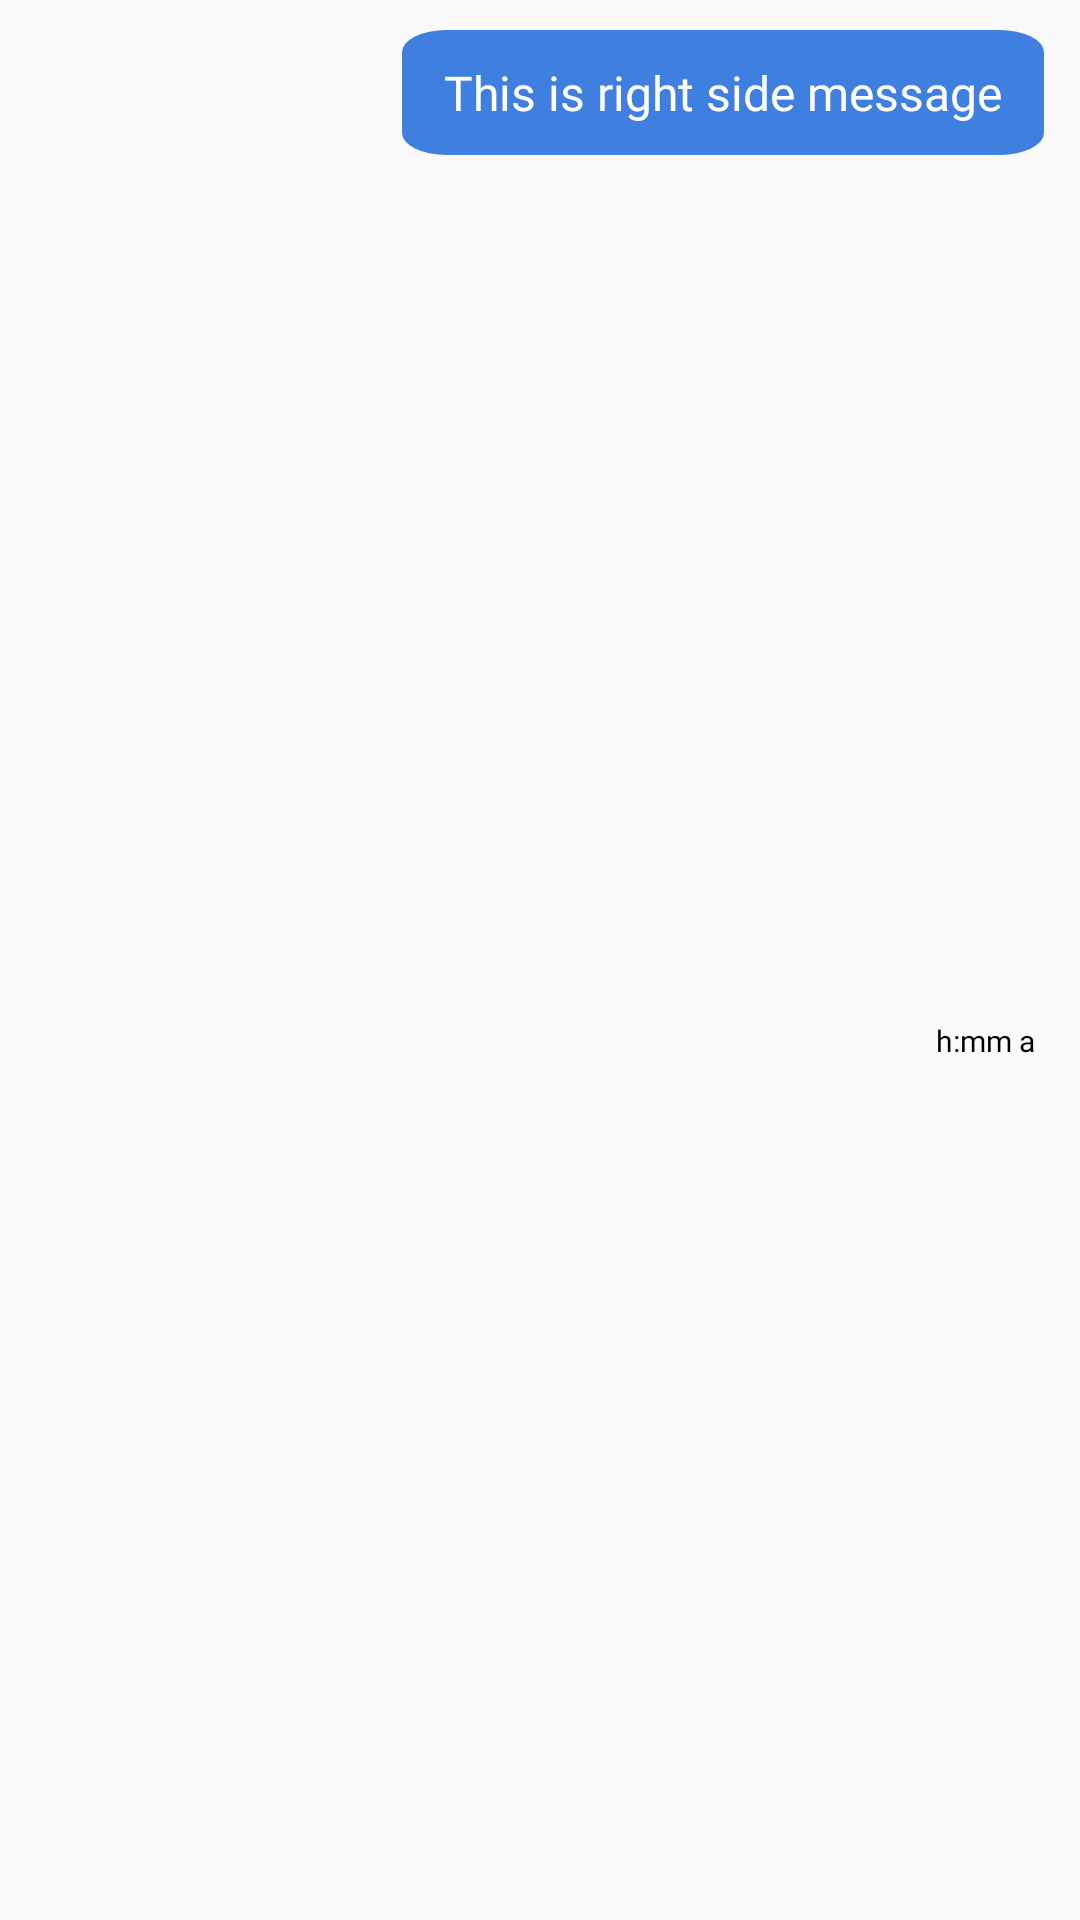

Reconstruct the res/layout file that produces this screen, plus the resources it refers to.
<!-- AndroidManifest.xml: application theme Theme.TalkBox -->
<!-- res/layout/right_item.xml -->
<?xml version="1.0" encoding="utf-8"?>
<androidx.constraintlayout.widget.ConstraintLayout xmlns:android="http://schemas.android.com/apk/res/android"
    xmlns:app="http://schemas.android.com/apk/res-auto"
    android:layout_width="match_parent"
    android:layout_height="wrap_content"
    xmlns:tools="http://schemas.android.com/tools">

    <androidx.constraintlayout.widget.ConstraintLayout
        android:id="@+id/relativeLayout"
        android:layout_width="wrap_content"
        android:layout_height="wrap_content"
        android:layout_marginTop="10dp"
        android:layout_marginEnd="12dp"
        android:background="@drawable/ic_right_item"
        android:gravity="end"
        android:orientation="horizontal"
        android:paddingLeft="8dp"
        android:paddingTop="4dp"
        android:paddingRight="8dp"
        android:paddingBottom="4dp"
        app:layout_constraintEnd_toEndOf="parent"
        app:layout_constraintTop_toTopOf="parent">

        <TextView
            android:id="@+id/tv_right_item"
            android:layout_width="wrap_content"
            android:layout_height="wrap_content"
            android:fontFamily="@font/roboto_light"
            android:gravity="left"
            android:maxWidth="260dp"
            android:padding="6dp"
            android:text="This is right side message"
            android:textColor="#FFF"
            android:textSize="16dp"
            app:layout_constraintBottom_toBottomOf="parent"
            app:layout_constraintStart_toStartOf="parent"
            app:layout_constraintTop_toTopOf="parent" />

    </androidx.constraintlayout.widget.ConstraintLayout>

    <TextView
        android:id="@+id/tv_to_time"
        android:layout_width="wrap_content"
        android:layout_height="wrap_content"
        android:layout_marginTop="2dp"
        android:layout_marginEnd="15dp"
        android:fontFamily="@font/roboto_light"
        android:gravity="center_horizontal"
        android:text="h:mm a"
        android:textColor="@color/black"
        android:textSize="10dp"
        app:layout_constraintBottom_toBottomOf="parent"
        app:layout_constraintEnd_toEndOf="parent"
        app:layout_constraintTop_toBottomOf="@+id/relativeLayout" />

</androidx.constraintlayout.widget.ConstraintLayout>
<!-- resources referenced by this layout -->
<resources>
  <!-- drawable ic_right_item (drawable) -->
  <vector xmlns:android="http://schemas.android.com/apk/res/android"
      android:width="145dp"
      android:height="56dp"
      android:viewportWidth="145"
      android:viewportHeight="56">
    <path
        android:pathData="M10,0L135,0A10,10 0,0 1,145 10L145,46A10,10 0,0 1,135 56L10,56A10,10 0,0 1,0 46L0,10A10,10 0,0 1,10 0z"
        android:fillColor="#3E7FE0"/>
  </vector>
  <style name="Theme.TalkBox" parent="Theme.AppCompat.Light.DarkActionBar">
          
          <item name="colorPrimary">#F6F6F6</item>
          <item name="colorPrimaryVariant">#F6F6F6</item>
          <item name="colorOnPrimary">@color/white</item>
          
          <item name="colorSecondary">@color/teal_200</item>
          <item name="colorSecondaryVariant">@color/teal_700</item>
          <item name="colorOnSecondary">@color/white</item>
          
          <item name="android:statusBarColor" tools:targetApi="l">?attr/colorPrimaryVariant</item>
          
      </style>
  <!-- not gathered from this repository: default colours our renderer supplied (Android Studio template values) -->
  <color name="teal_200">#FF03DAC5</color>
  <color name="teal_700">#FF018786</color>
  <color name="black">#FF000000</color>
  <color name="white">#FFFFFFFF</color>
</resources>
